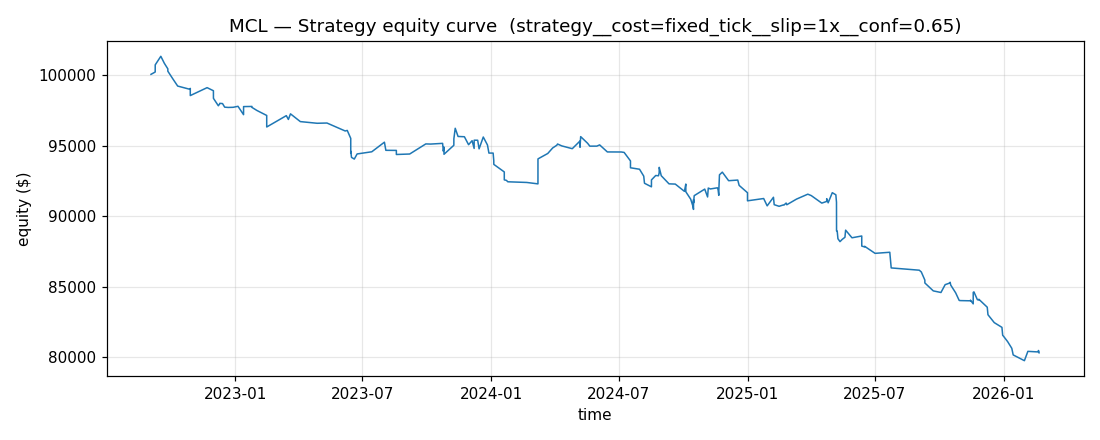

The data file committed next to this chart (first rows):
timestamp, equity
2022-09-02 12:25:00-04:00, 100070
2022-09-08 12:20:00-04:00, 100234
2022-09-08 13:10:00-04:00, 100742
2022-09-16 13:00:00-04:00, 101351
2022-09-21 13:30:00-04:00, 100853
2022-09-26 12:50:00-04:00, 100459
2022-09-26 13:05:00-04:00, 100292
2022-10-03 14:05:00-04:00, 99755
2022-10-10 14:00:00-04:00, 99237
2022-10-28 12:20:00-04:00, 99000
2022-10-28 13:25:00-04:00, 99072
2022-10-28 13:50:00-04:00, 98561
2022-11-21 12:20:00-05:00, 99124
2022-11-30 12:35:00-05:00, 98904
2022-11-30 13:40:00-05:00, 98365
2022-12-07 13:40:00-05:00, 97837
2022-12-09 13:05:00-05:00, 97983
2022-12-09 14:00:00-05:00, 98010
2022-12-13 12:15:00-05:00, 97994
2022-12-16 14:05:00-05:00, 97738
2022-12-21 13:00:00-05:00, 97719
2022-12-21 14:10:00-05:00, 97718
2022-12-28 13:35:00-05:00, 97727
2023-01-04 14:25:00-05:00, 97798
2023-01-12 12:25:00-05:00, 97205
2023-01-12 13:25:00-05:00, 97779
2023-01-24 12:05:00-05:00, 97789
2023-01-24 12:45:00-05:00, 97721
2023-01-31 14:25:00-05:00, 97503
2023-02-14 13:20:00-05:00, 97149
2023-02-14 13:35:00-05:00, 96674
2023-02-14 13:50:00-05:00, 96331
2023-03-14 14:10:00-04:00, 97135
2023-03-17 12:15:00-04:00, 96865
2023-03-20 12:35:00-04:00, 97263
2023-04-03 13:25:00-04:00, 96713
2023-04-27 13:40:00-04:00, 96594
2023-05-11 14:00:00-04:00, 96612
2023-06-06 14:00:00-04:00, 96046
2023-06-09 12:15:00-04:00, 96086
2023-06-14 11:45:00-04:00, 95522
2023-06-14 11:55:00-04:00, 95009
2023-06-14 12:10:00-04:00, 94484
2023-06-14 12:45:00-04:00, 94611
2023-06-15 13:40:00-04:00, 94173
2023-06-19 13:40:00-04:00, 94053
2023-06-23 13:55:00-04:00, 94416
2023-07-14 12:05:00-04:00, 94570
2023-08-01 12:50:00-04:00, 95251
2023-08-03 13:50:00-04:00, 94674
2023-08-18 13:45:00-04:00, 94667
2023-08-18 13:55:00-04:00, 94378
2023-09-06 13:50:00-04:00, 94411
2023-09-29 13:50:00-04:00, 95128
2023-10-06 12:20:00-04:00, 95117
2023-10-23 13:00:00-04:00, 95168
2023-10-24 13:55:00-04:00, 94612
2023-10-25 12:40:00-04:00, 94904
2023-10-25 13:15:00-04:00, 94393
2023-11-08 12:45:00-05:00, 95031
... 153 more rows
